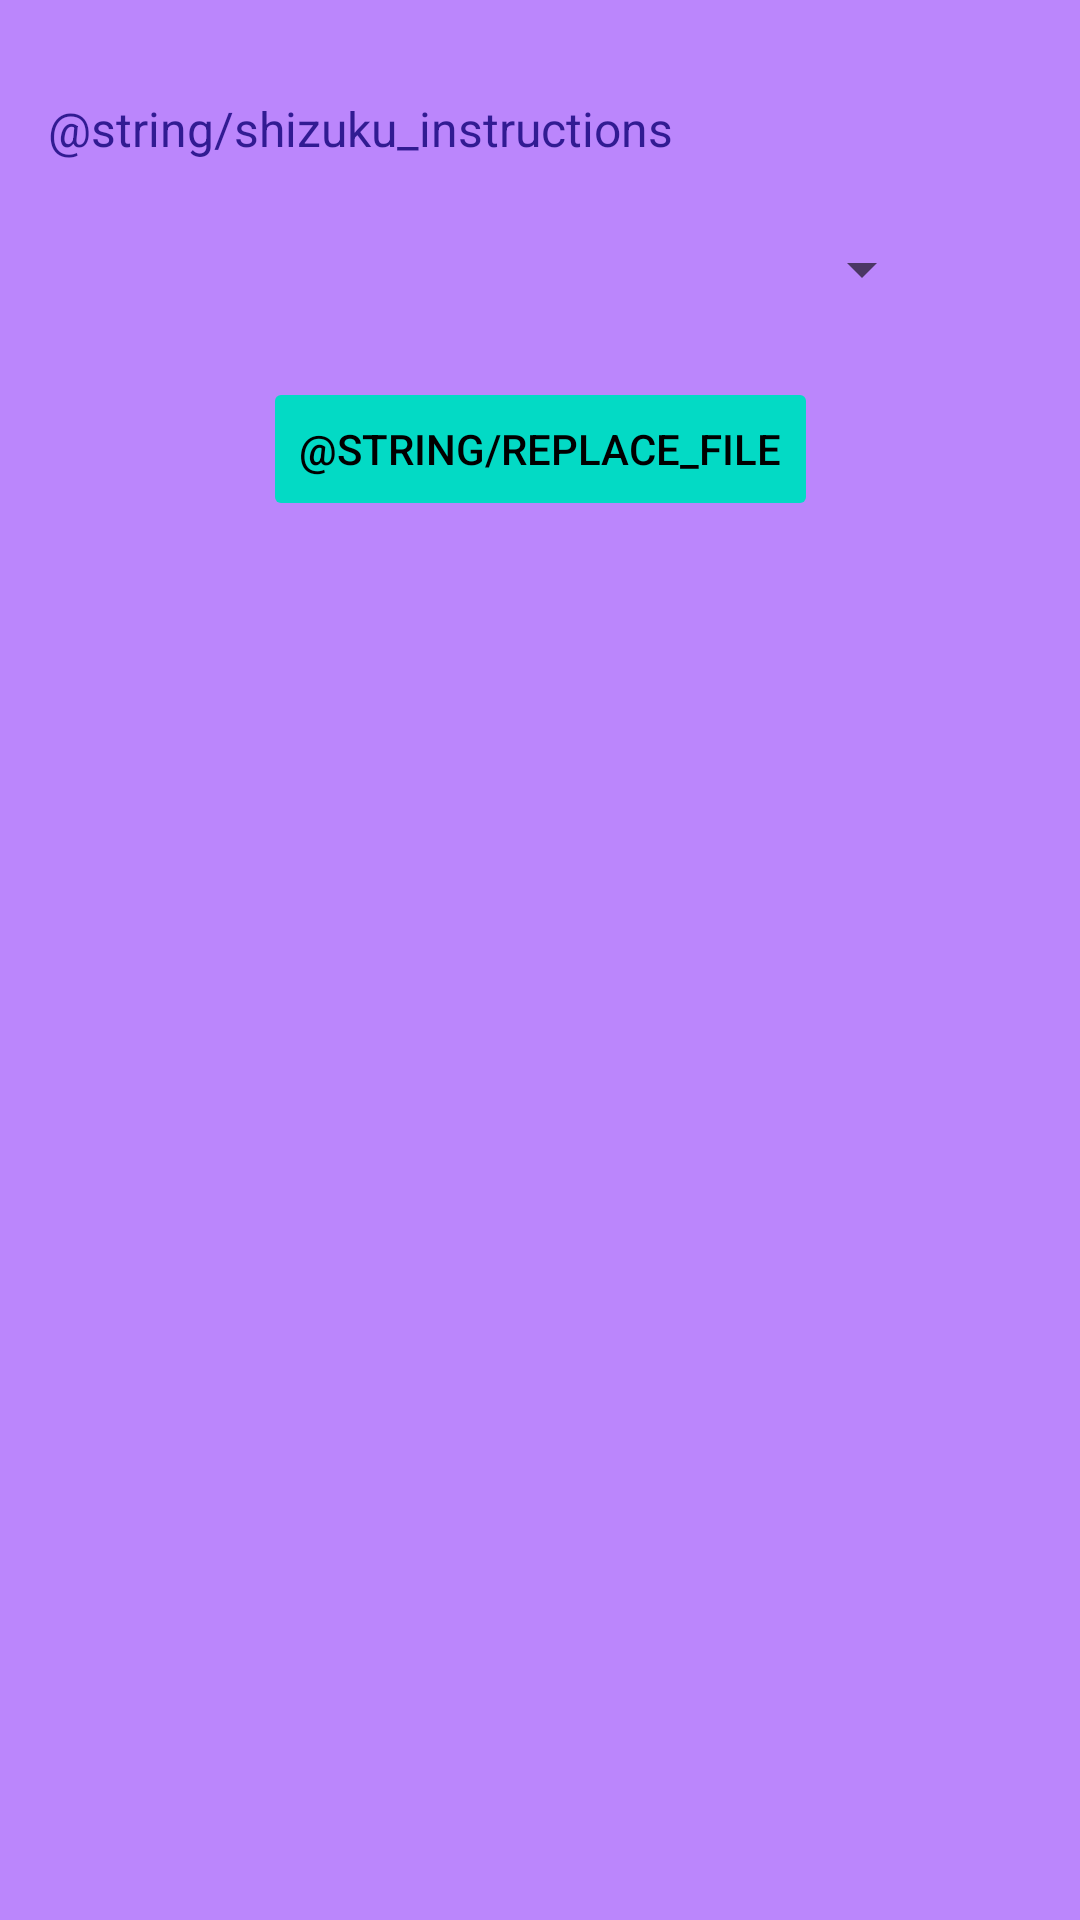

Android layout source for this screen:
<!-- AndroidManifest.xml: application theme Theme.Catsmoker -->
<!-- res/layout/activity_shizuku.xml -->
<?xml version="1.0" encoding="utf-8"?>

<androidx.constraintlayout.widget.ConstraintLayout
    xmlns:android="http://schemas.android.com/apk/res/android"
    xmlns:app="http://schemas.android.com/apk/res-auto"
    android:layout_width="match_parent"
    android:layout_height="match_parent"
    android:background="@color/purple_200"
    android:padding="16dp">

    <TextView
        android:id="@+id/tv_instructions"
        android:layout_width="0dp"
        android:layout_height="wrap_content"
        android:layout_marginTop="16dp"
        android:text="@string/shizuku_instructions"
        android:textColor="#311B92"
        android:textSize="16sp"
        app:layout_constraintEnd_toEndOf="parent"
        app:layout_constraintStart_toStartOf="parent"
        app:layout_constraintTop_toTopOf="parent" />

    <Spinner
        android:id="@+id/spinner_games"
        android:layout_width="0dp"
        android:layout_height="wrap_content"
        app:layout_constraintWidth_percent="0.8"
        app:layout_constraintTop_toBottomOf="@id/tv_instructions"
        app:layout_constraintStart_toStartOf="parent"
        app:layout_constraintEnd_toEndOf="parent"
        android:layout_marginTop="24dp"/>

    <Button
        android:id="@+id/btn_replace_save"
        android:layout_width="wrap_content"
        android:layout_height="wrap_content"
        android:text="@string/replace_file"
        android:textColor="@color/black"
        android:backgroundTint="@color/teal_200"
        android:enabled="false"
        app:layout_constraintTop_toBottomOf="@id/spinner_games"
        app:layout_constraintStart_toStartOf="parent"
        app:layout_constraintEnd_toEndOf="parent"
        android:layout_marginTop="24dp"/>

</androidx.constraintlayout.widget.ConstraintLayout>
<!-- resources referenced by this layout -->
<resources>
  <color name="black">#000000</color>
  <color name="purple_200">#BB86FC</color>
  <color name="teal_200">#03DAC5</color>
  <style name="Theme.Catsmoker" parent="Theme.MaterialComponents.DayNight.DarkActionBar">
          
          <item name="windowNoTitle">true</item>
          <item name="windowActionBar">false</item>
          
          <item name="android:windowFullscreen">true</item>
          
          <item name="colorPrimary">@color/white</item>
          <item name="colorPrimaryVariant">@color/white</item>
          <item name="colorOnPrimary">@color/white</item>
          
          <item name="colorSecondary">@color/black</item>
          <item name="colorSecondaryVariant">@color/black</item>
          <item name="colorOnSecondary">@color/black</item>
          
          <item name="android:statusBarColor">?attr/colorPrimary</item>
      </style>
  <color name="white">#FFFFFF</color>
</resources>
